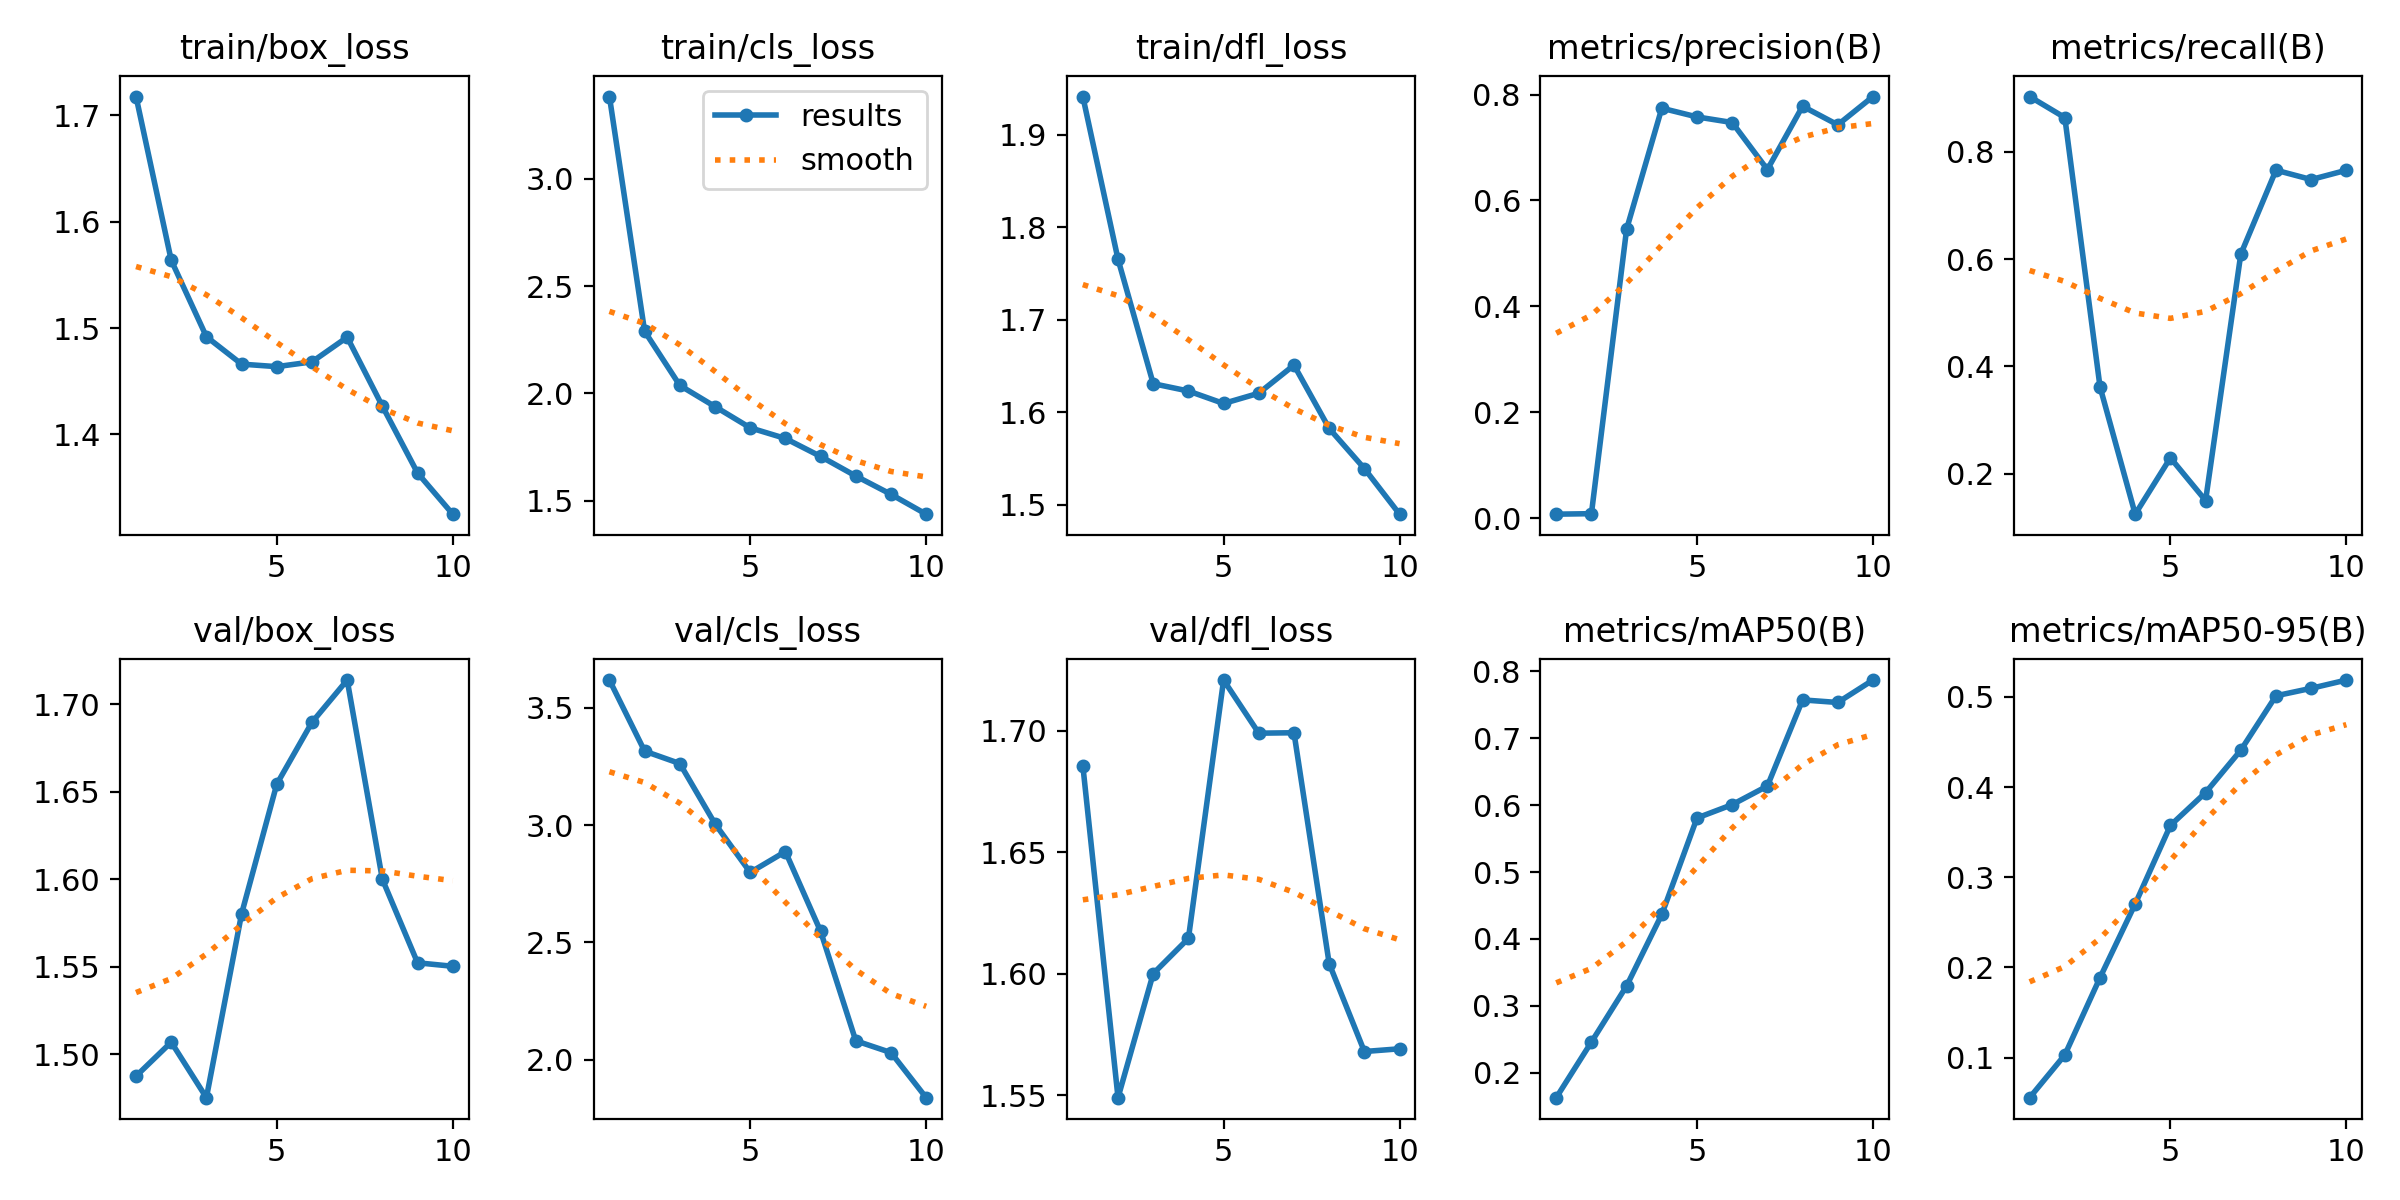

The file beside this chart, header and first rows:
epoch, time, train/box_loss, train/cls_loss, train/dfl_loss, metrics/precision(B), metrics/recall(B), metrics/mAP50(B), metrics/mAP50-95(B), val/box_loss, val/cls_loss, val/dfl_loss, lr/pg0, lr/pg1, lr/pg2
1, 1051, 1.718, 3.383, 1.941, 0.00736, 0.9032, 0.1628, 0.05574, 1.487, 3.619, 1.686, 0.0001667, 0.0001667, 0.0001667
2, 1927, 1.564, 2.289, 1.765, 0.0083, 0.864, 0.246, 0.1031, 1.507, 3.316, 1.549, 0.0003154, 0.0003154, 0.0003154
3, 2804, 1.492, 2.037, 1.631, 0.5459, 0.3617, 0.3298, 0.1888, 1.475, 3.263, 1.6, 0.0004278, 0.0004278, 0.0004278
4, 31049, 1.466, 1.939, 1.623, 0.7743, 0.1242, 0.4366, 0.2705, 1.58, 3.006, 1.614, 0.0005039, 0.0005039, 0.0005039
5, 32169, 1.464, 1.84, 1.609, 0.7578, 0.2293, 0.5807, 0.3574, 1.654, 2.799, 1.721, 0.0005437, 0.0005437, 0.0005437
6, 33285, 1.468, 1.79, 1.62, 0.7472, 0.1497, 0.6006, 0.3938, 1.69, 2.887, 1.699, 0.0005472, 0.0005472, 0.0005472
7, 34320, 1.491, 1.706, 1.651, 0.6584, 0.6092, 0.6284, 0.4408, 1.714, 2.548, 1.699, 0.0005144, 0.0005144, 0.0005144
8, 38273, 1.427, 1.615, 1.582, 0.778, 0.7659, 0.7571, 0.5011, 1.6, 2.08, 1.604, 0.0004452, 0.0004452, 0.0004452
9, 39205, 1.364, 1.53, 1.539, 0.7429, 0.7484, 0.7533, 0.5094, 1.552, 2.03, 1.568, 0.0003398, 0.0003398, 0.0003398
10, 40172, 1.325, 1.437, 1.49, 0.7963, 0.7657, 0.7868, 0.5185, 1.55, 1.838, 1.569, 0.0001817, 0.0001817, 0.0001817
